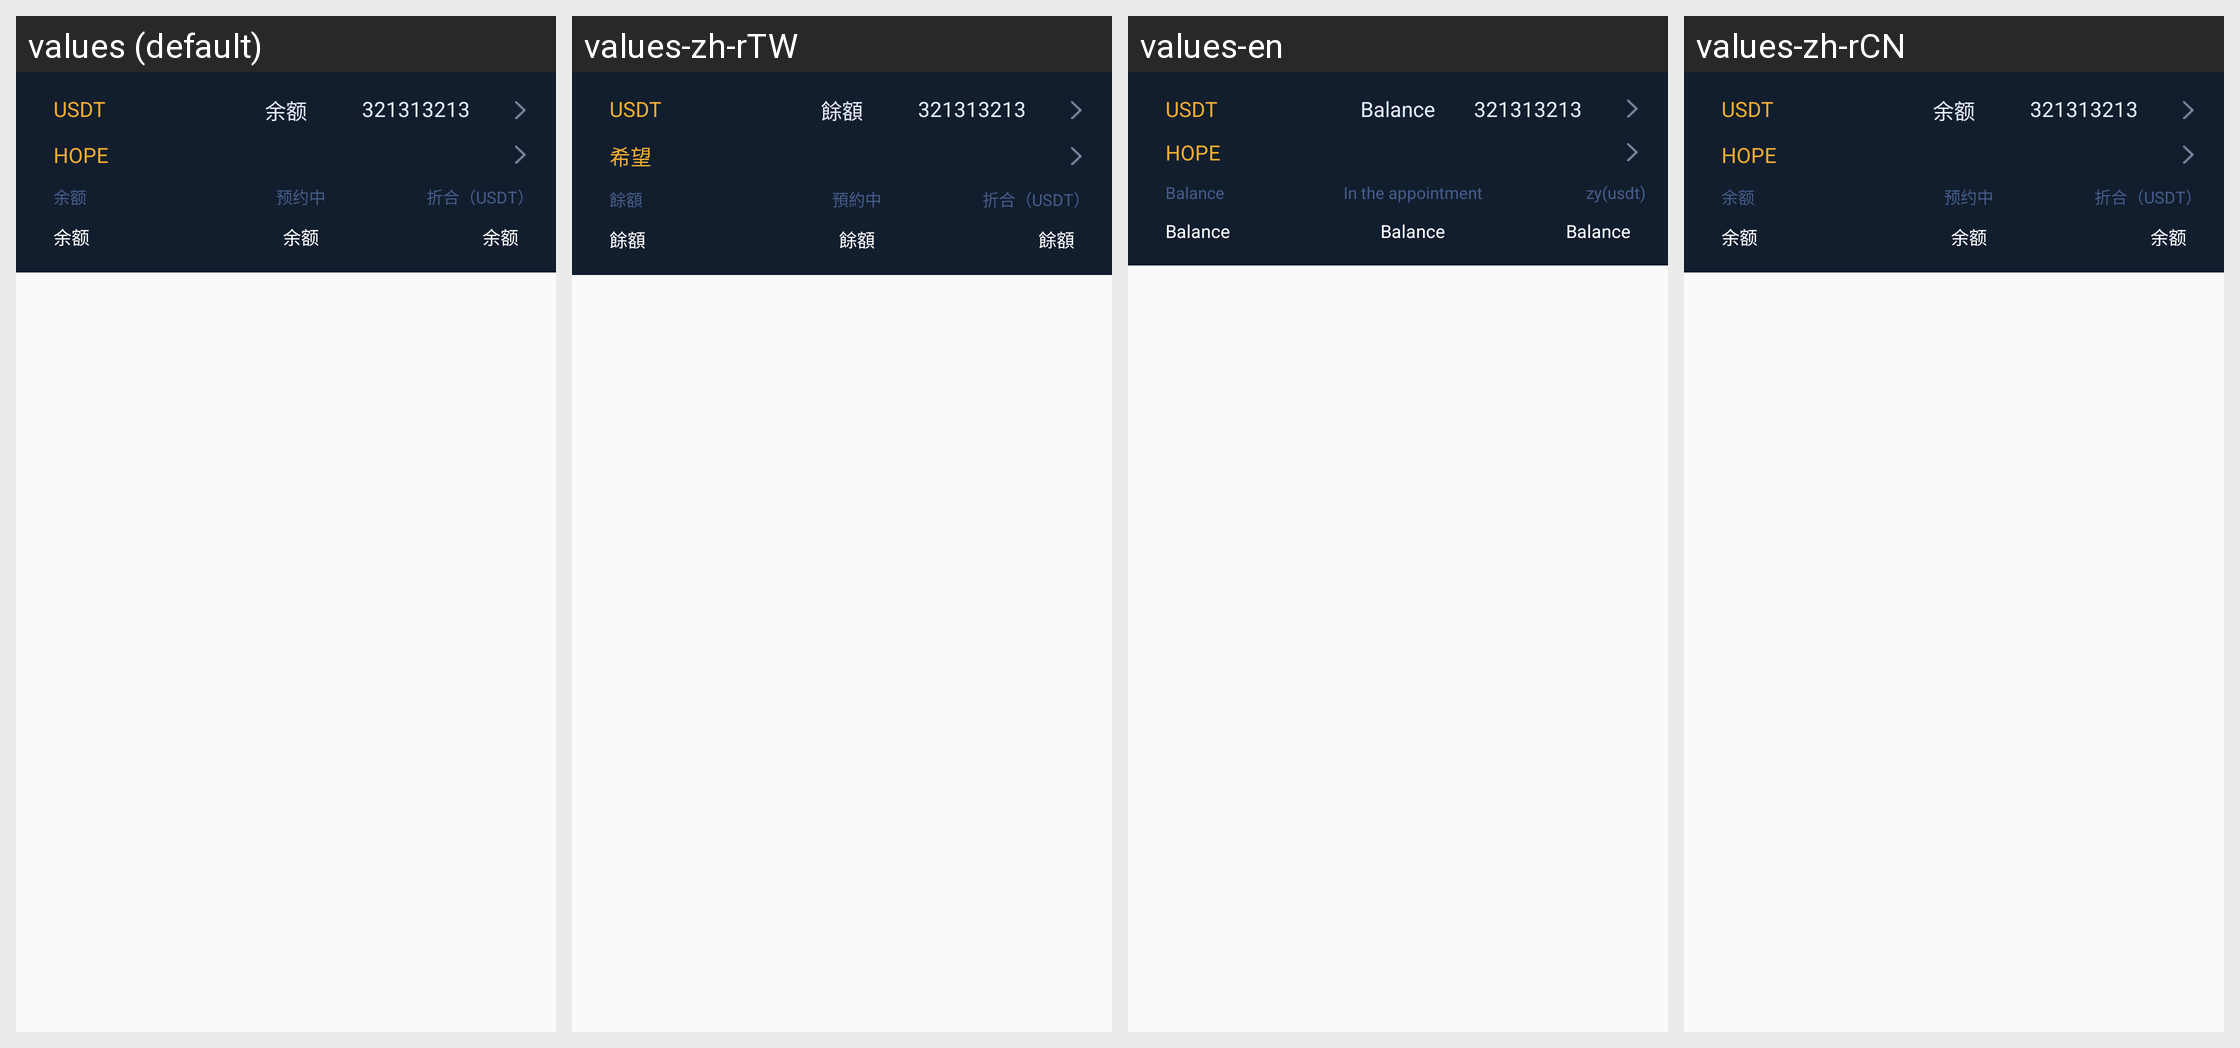

Strings drawn on this Android screen and how each of the app's shown locales translates them:
Android screen res/layout/adaper_ass.xml rendered under 4 locales, left to right: values (default), values-zh-rTW, values-en, values-zh-rCN. Device: Nexus 5 (rendered at 1080×1920; each locale shown at half size, 540×960, under a caption strip naming it); theme Theme.AppCompat.Light.NoActionBar.
Strings drawn on this screen, with the default value and each locale's value (text and hints the layout hard-codes, and strings that could not be matched under every locale, appear in the picture but are not listed):

balance
  values: 余额
  values-zh-rTW: 餘額
  values-en: Balance
  values-zh-rCN: 余额

HOPE
  values: HOPE
  values-zh-rTW: 希望
  values-en: HOPE
  values-zh-rCN: HOPE

make
  values: 预约中
  values-zh-rTW: 預約中
  values-en: In the appointment
  values-zh-rCN: 预约中

convert_init
  values: 折合（USDT）
  values-zh-rTW: 折合（USDT）
  values-en: zy(usdt)
  values-zh-rCN: 折合（USDT）
